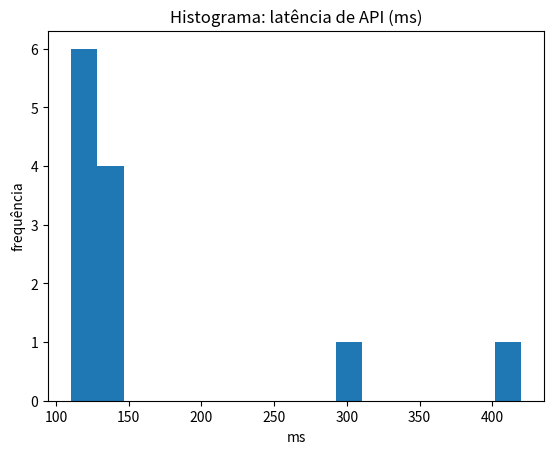

Write the Python code that produced this figure.
import pandas as pd
import matplotlib.pyplot as plt

latencia_ms = pd.Series([110,115,118,120,121,125,130,135,140,145,300,420])

plt.hist(latencia_ms, bins="auto")
plt.title("Histograma: latência de API (ms)")
plt.xlabel("ms")
plt.ylabel("frequência")
plt.show()